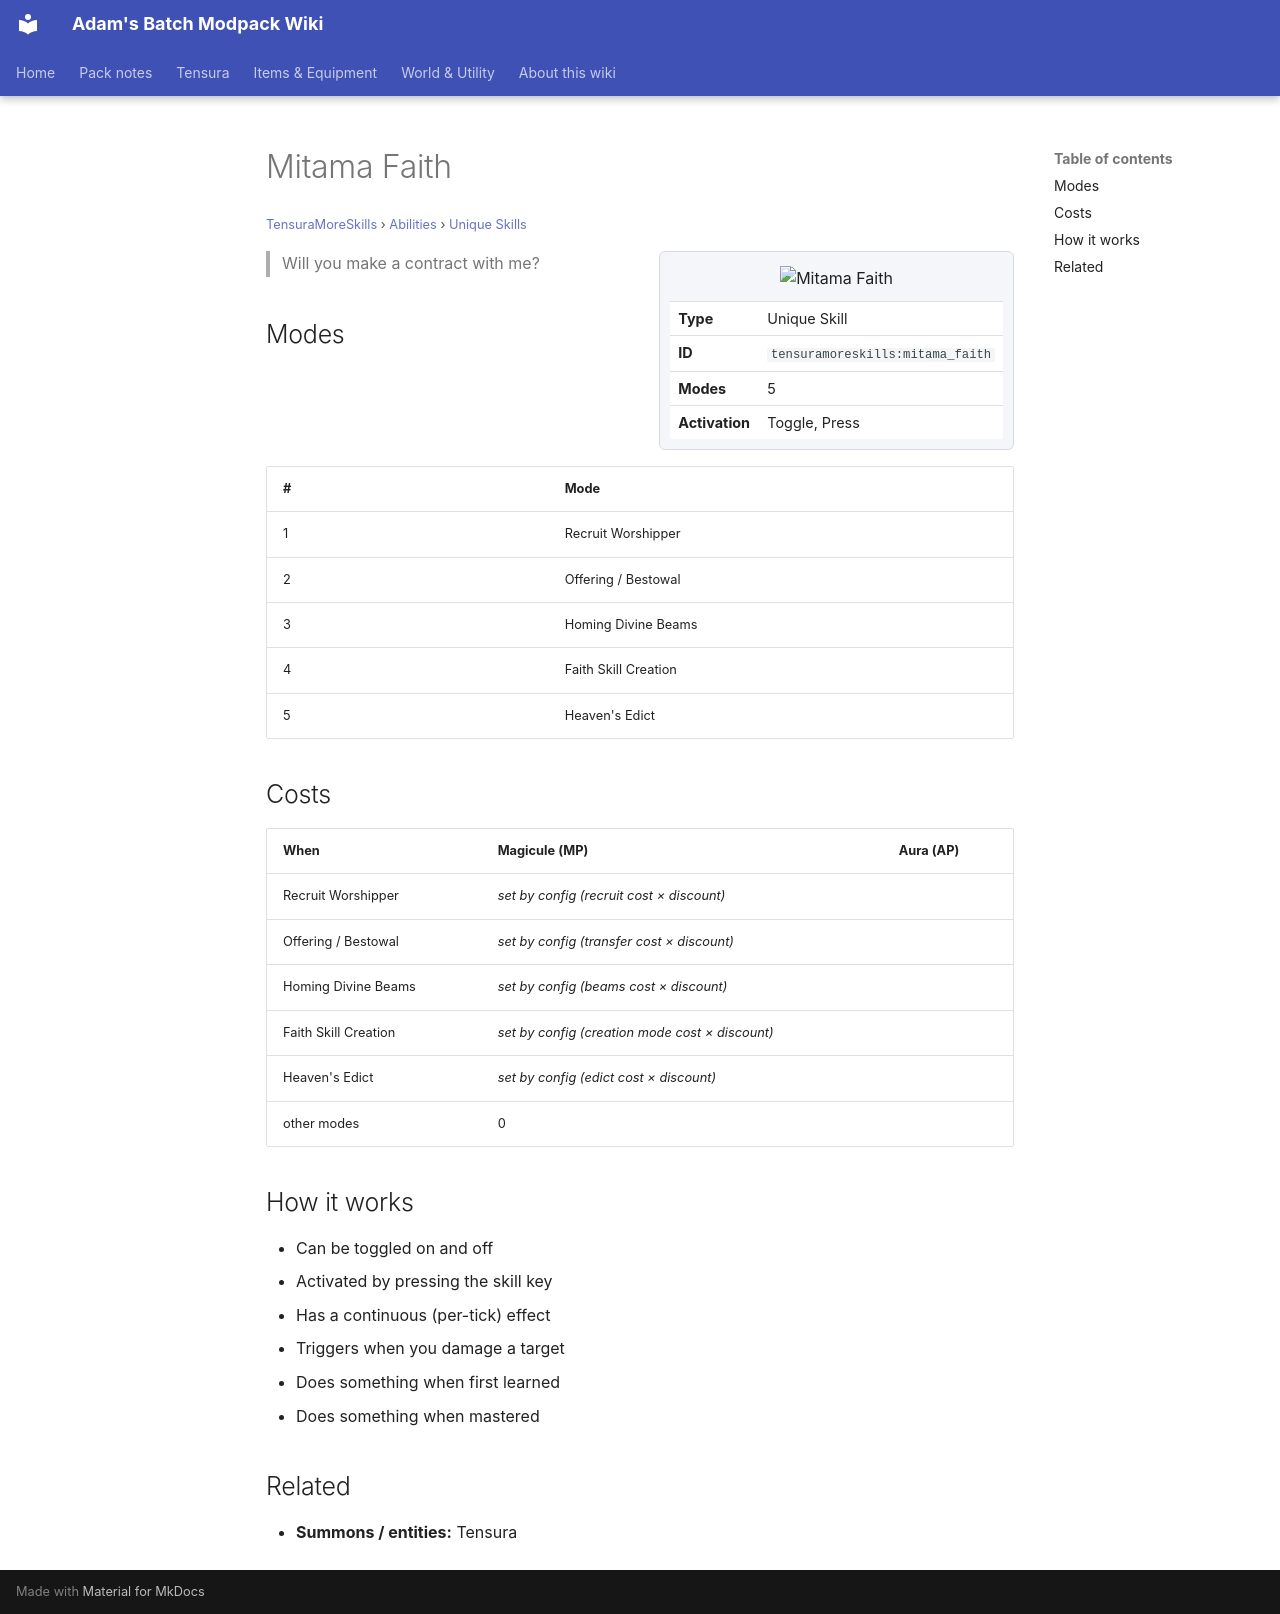

repository: Proteus-Nell/Adams-Batch-MC-Modpack-Wiki · page: tensura-more-skills/abilities/unique-skills/mitama-faith/index.html · generator: mkdocs

# Mitama Faith

<small>[TensuraMoreSkills](../../index.md) &rsaquo; [Abilities](../index.md) &rsaquo; [Unique Skills](index.md)</small>

<div class="infobox" markdown>

![Mitama Faith](../../../assets/icons/tensuramoreskills/skill/mitama_faith.png)

| | |
|---|---|
| **Type** | Unique Skill |
| **ID** | `tensuramoreskills:mitama_faith` |
| **Modes** | 5 |
| **Activation** | Toggle, Press |

</div>

> Will you make a contract with me?

## Modes

| # | Mode |
|---|---|
| 1 | Recruit Worshipper |
| 2 | Offering / Bestowal |
| 3 | Homing Divine Beams |
| 4 | Faith Skill Creation |
| 5 | Heaven's Edict |

## Costs

| When | Magicule (MP) | Aura (AP) |
|---|---|---|
| Recruit Worshipper | *set by config (recruit cost × discount)* |  |
| Offering / Bestowal | *set by config (transfer cost × discount)* |  |
| Homing Divine Beams | *set by config (beams cost × discount)* |  |
| Faith Skill Creation | *set by config (creation mode cost × discount)* |  |
| Heaven's Edict | *set by config (edict cost × discount)* |  |
| other modes | 0 |  |

## How it works

- Can be toggled on and off
- Activated by pressing the skill key
- Has a continuous (per-tick) effect
- Triggers when you damage a target
- Does something when first learned
- Does something when mastered

## Related

- **Summons / entities:** Tensura
